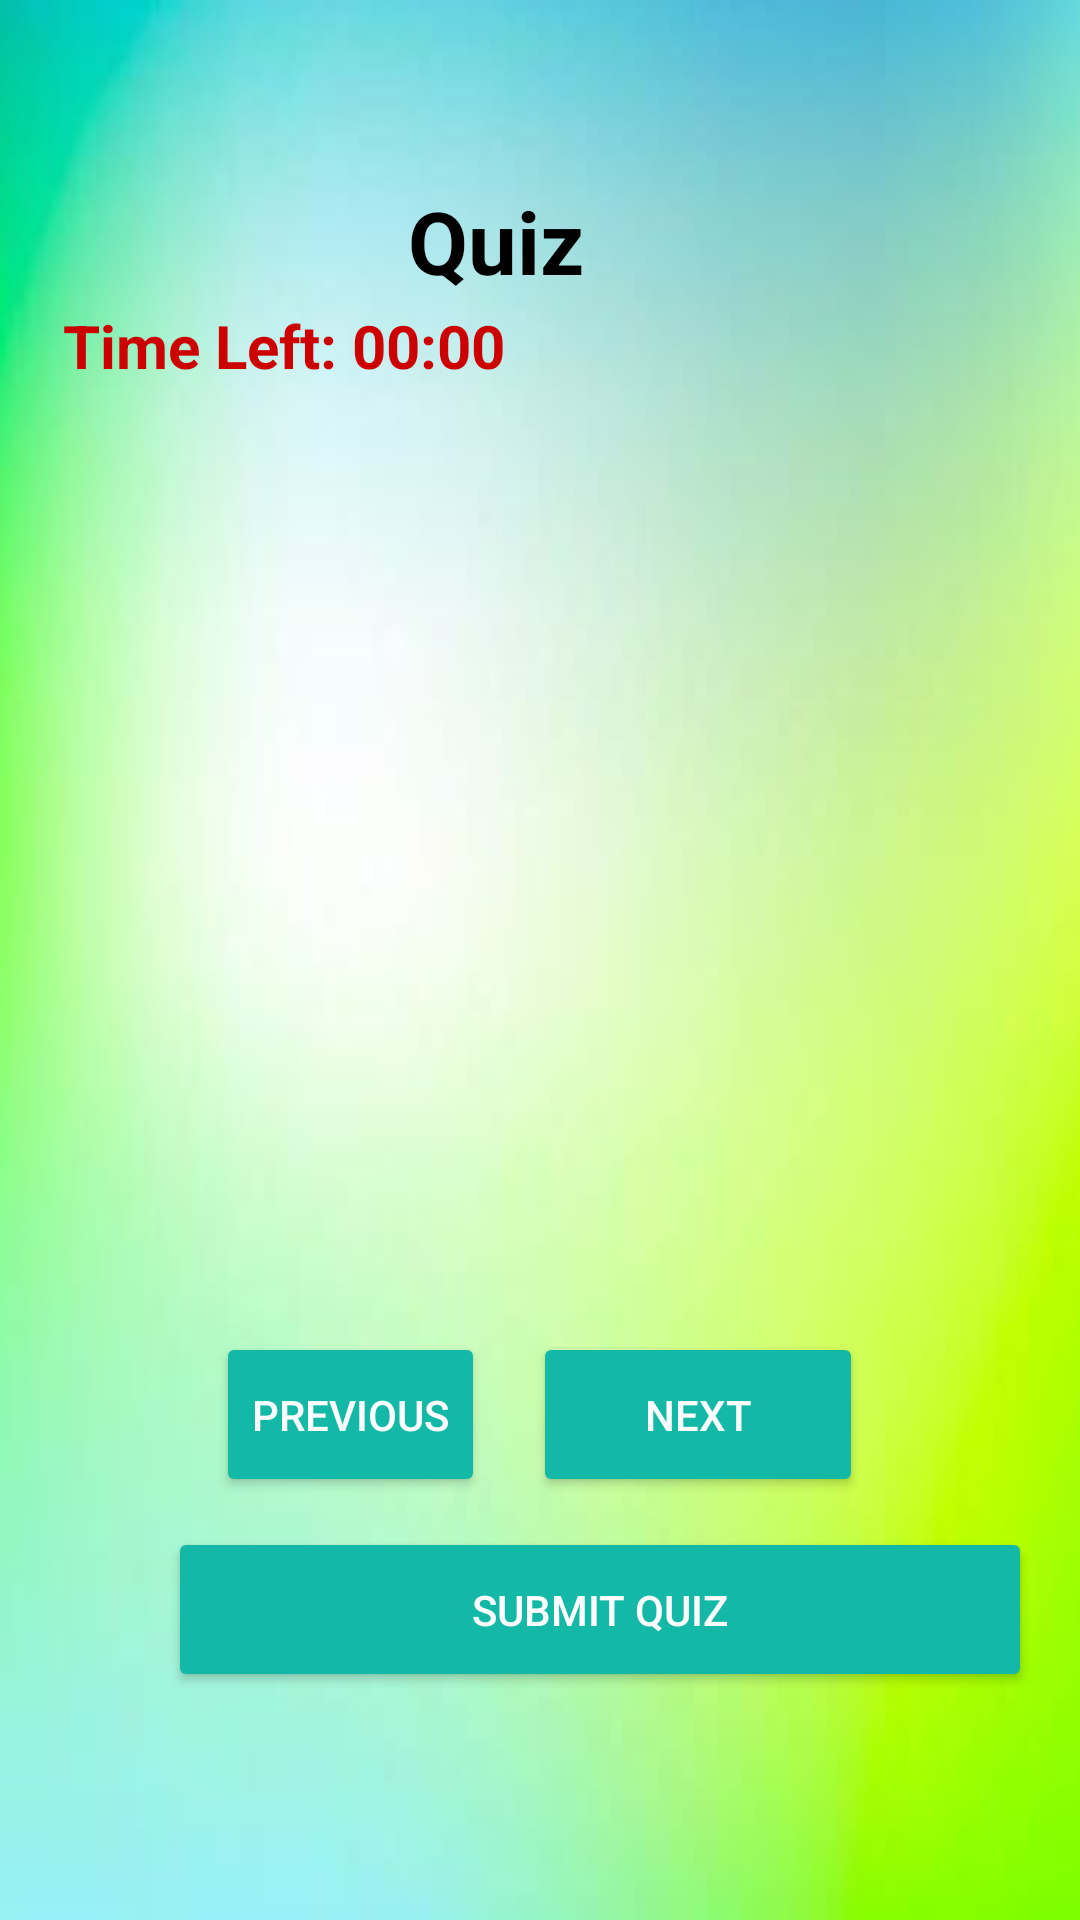

Android layout source for this screen:
<!-- AndroidManifest.xml: application theme Theme.Project5 -->
<!-- res/layout/activity_quiz.xml -->
<?xml version="1.0" encoding="utf-8"?>
<LinearLayout xmlns:android="http://schemas.android.com/apk/res/android"
    android:orientation="vertical"
    android:padding="16dp"
    android:background="@drawable/homepage2"
    android:layout_width="match_parent"
    android:layout_height="match_parent">

    

    
    <LinearLayout
        android:layout_width="357dp"
        android:layout_height="wrap_content"

        android:orientation="vertical">

        <TextView
            android:id="@+id/tvQuizTitle"
            android:layout_width="wrap_content"
            android:layout_height="wrap_content"

android:layout_marginLeft="120sp"

            android:layout_marginBottom="2dp"
            android:paddingTop="45dp"
            android:text="Quiz"
            android:textColor="@color/black"
            android:textSize="29sp"
            android:textStyle="bold" />

        <TextView
            android:id="@+id/tvTimer"
            android:layout_width="wrap_content"
            android:layout_height="wrap_content"


android:layout_marginLeft="5sp"

            android:text="Time Left: 00:00"
            android:textColor="@android:color/holo_red_dark"
            android:textSize="20sp"
            android:textStyle="bold" />

    </LinearLayout>
    <androidx.viewpager2.widget.ViewPager2
        android:id="@+id/viewPagerQuestions"
        android:layout_width="match_parent"
        android:layout_height="0dp"
        android:layout_weight="1"
        android:overScrollMode="never" />

    
    <LinearLayout
        android:orientation="horizontal"
        android:gravity="center"
        android:layout_width="match_parent"
        android:layout_height="wrap_content"
android:layout_marginBottom="10dp"
        android:layout_marginTop="12dp">

        <Button
            android:id="@+id/btnBefore"
            android:layout_width="wrap_content"
            android:layout_height="55dp"
            android:text="Previous"
            android:textColor="#FFFFFF"
            android:backgroundTint="#14B8A6"/>

        <Button
            android:id="@+id/btnNext"
            android:layout_width="110dp"
            android:layout_height="55dp"
            android:text="Next"
            android:backgroundTint="#14B8A6"
            android:textColor="#FFFFFF"
            android:layout_marginStart="16dp" />
    </LinearLayout>

    
    <Button
        android:id="@+id/btnSubmit"
        android:layout_width="288dp"
        android:layout_height="55dp"
        android:layout_marginLeft="40dp"

        android:layout_marginBottom="60dp"
        android:backgroundTint="#14B8A6"
        android:text="Submit Quiz"
        android:textColor="#FFFFFF" />

</LinearLayout>
<!-- resources referenced by this layout -->
<resources>
  <!-- drawable homepage2: jpeg bitmap (drawable, 8609 bytes) -->
  <style name="Theme.Project5" parent="Base.Theme.Project5" />
  <style name="Base.Theme.Project5" parent="Theme.MaterialComponents.DayNight.NoActionBar">
          <item name="colorSecondary">#2196F3</item>
          <item name="colorControlActivated">#2196F3</item>
          <item name="colorOnSurface">#2196F3</item>
          
  
          
      </style>
  <!-- not gathered from this repository: default colours our renderer supplied (Android Studio template values) -->
  <color name="black">#FF000000</color>
</resources>
